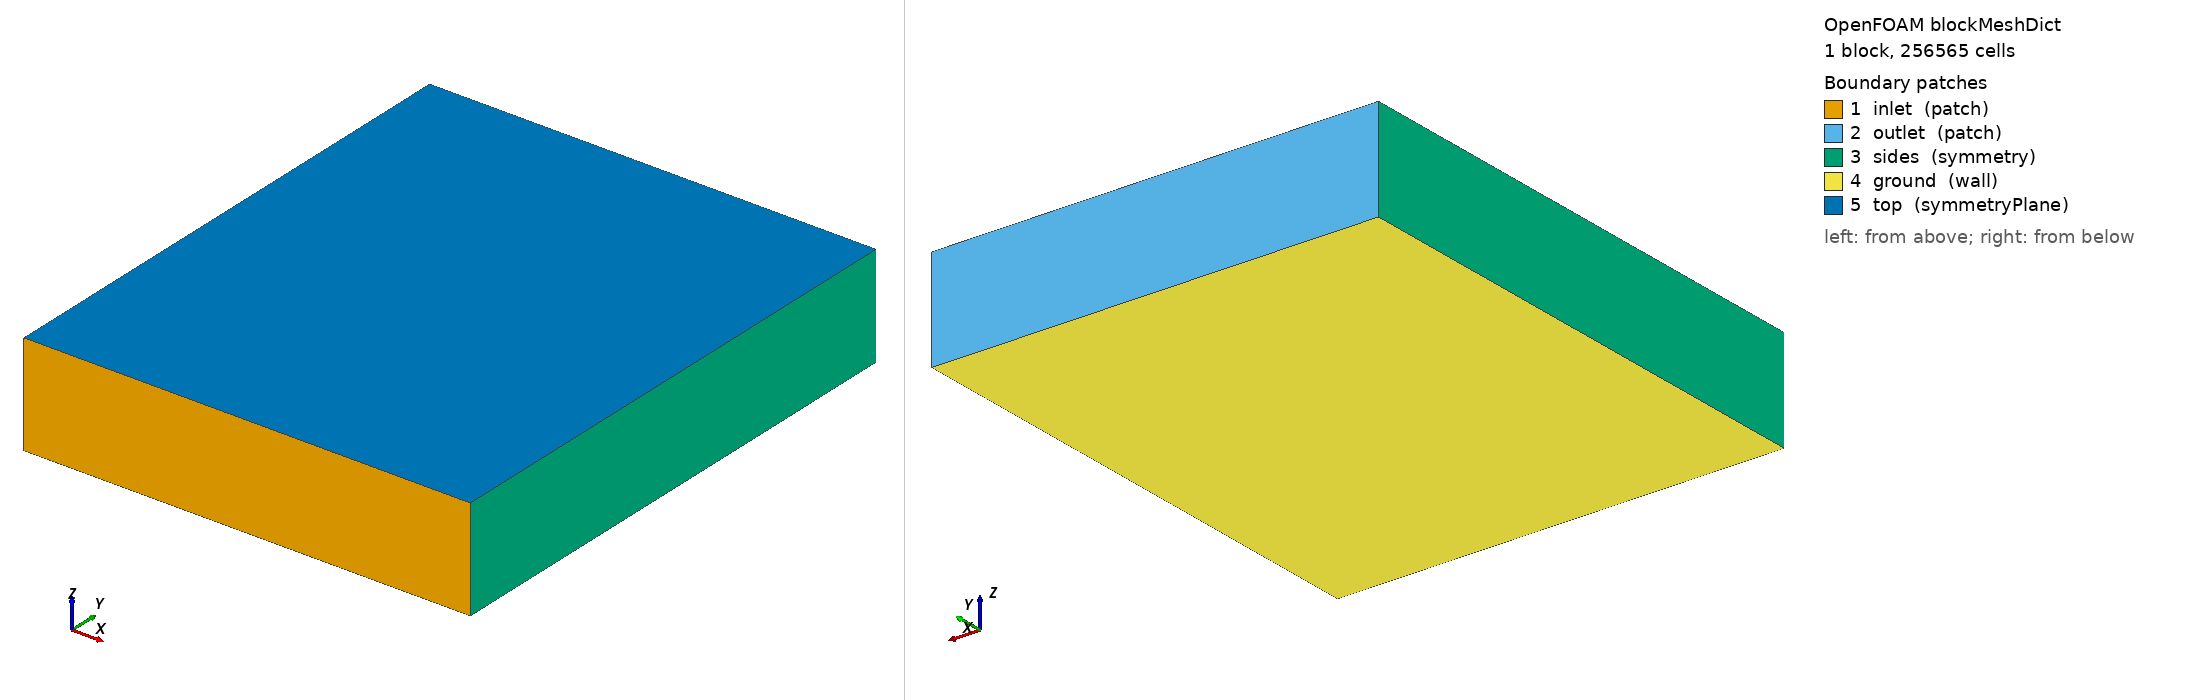

OpenFOAM case: the mesh blockMesh builds from blockMeshDict, 1 block(s), 256565 cells. Boundary patches (legend numbers): 1 inlet (patch), 2 outlet (patch), 3 sides (symmetry), 4 ground (wall), 5 top (symmetryPlane). Left view from above one corner, right view from below the opposite corner. Boundary conditions: 1 field file(s) under 0/; 5 of 5 drawn patches have an entry in a shipped field file.

=== system/blockMeshDict ===
FoamFile { version 2.0; format ascii; class dictionary; object blockMeshDict; }
scale 1;
vertices ((-3151.408057464302 -2549.9700001752935 0) (3027.4050575144347 -2549.9700001752935 0) (3027.4050575144347 4747.819899824193 0) (-3151.408057464302 4747.819899824193 0) (-3151.408057464302 -2549.9700001752935 1411.1999999999998) (3027.4050575144347 -2549.9700001752935 1411.1999999999998) (3027.4050575144347 4747.819899824193 1411.1999999999998) (-3151.408057464302 4747.819899824193 1411.1999999999998));
blocks (hex (0 1 2 3 4 5 6 7) (97 115 23) simpleGrading (1 1 1)); edges ();
boundary (inlet {type patch;faces ((0 1 5 4));} outlet {type patch;faces ((3 7 6 2));} sides {type symmetry;faces ((0 4 7 3) (1 2 6 5));} ground {type wall;faces ((0 3 2 1));} top {type symmetryPlane;faces ((4 5 6 7));});mergePatchPairs ();

=== 0/T ===
FoamFile { version 2.0; format ascii; class volScalarField; object T; }
dimensions [0 0 0 1 0 0 0];internalField uniform 311.55;boundaryField {inlet {type fixedValue;value uniform 311.55;} outlet {type inletOutlet;inletValue uniform 311.55;value uniform 311.55;} sides {type symmetry;} top {type symmetryPlane;} ground {type zeroGradient;} buildings_coreRoofs {type atmTurbulentHeatFluxTemperature;heatSource flux;alphaEff alphaEff;Cp0 1006;q uniform 122.71386430678942;value uniform 311.55;} "buildings_(coreWalls|context)" {type zeroGradient;}}
